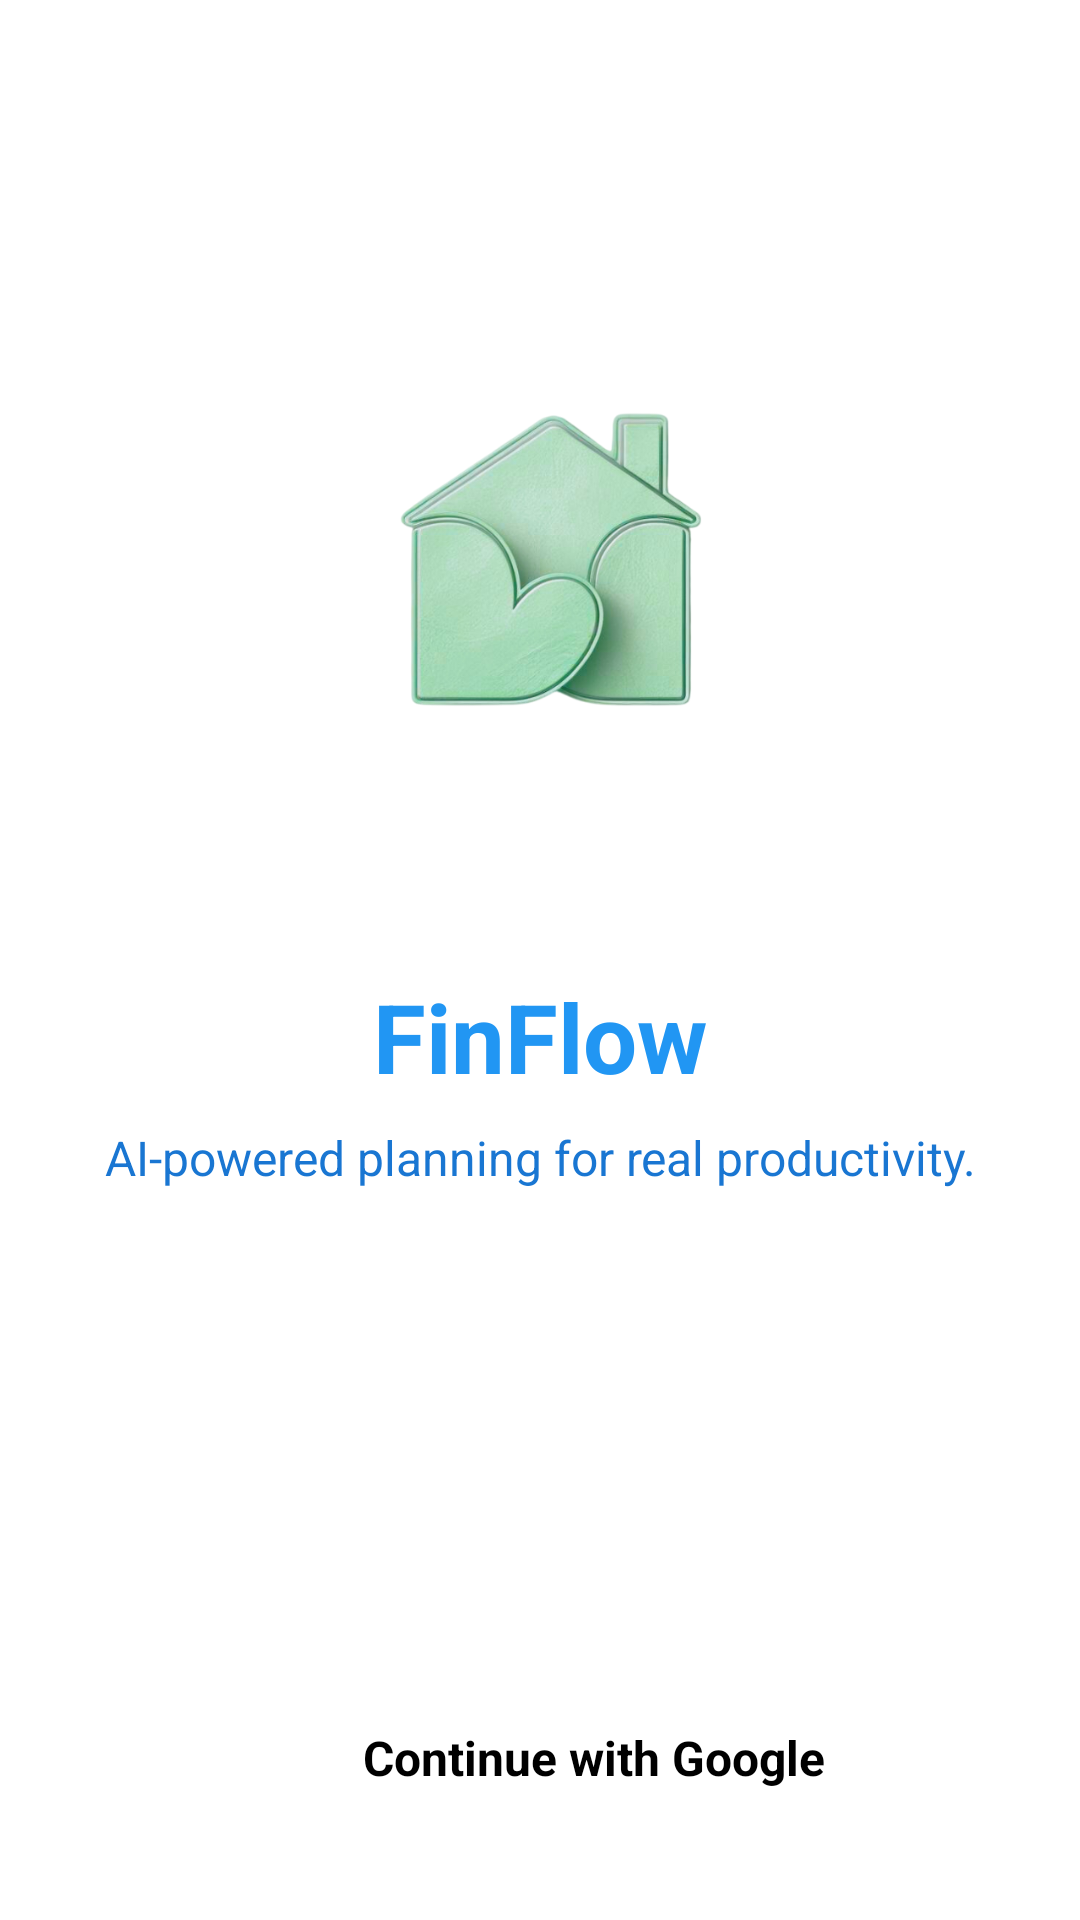

Here is an Android app screen rendered from its layout file. Give the layout XML and the strings, colors and styles it references.
<!-- AndroidManifest.xml: application theme Theme.BlueOcean -->
<!-- res/layout/fragment_login.xml -->
<?xml version="1.0" encoding="utf-8"?>
<androidx.constraintlayout.widget.ConstraintLayout xmlns:android="http://schemas.android.com/apk/res/android"
    xmlns:app="http://schemas.android.com/apk/res-auto"
    xmlns:tools="http://schemas.android.com/tools"
    android:layout_width="match_parent"
    android:layout_height="match_parent"
    android:background="@color/white"
    tools:context=".main.view.launch.LoginFragment">

    <ImageView
        android:id="@+id/imgLogo"
        android:layout_width="match_parent"
        android:layout_height="220dp"
        android:layout_marginTop="80dp"
        android:src="@drawable/icon_app"
        app:layout_constraintEnd_toEndOf="parent"
        app:layout_constraintStart_toStartOf="parent"
        app:layout_constraintTop_toTopOf="parent" />

    <TextView
        android:id="@+id/txtAppName"
        android:layout_width="wrap_content"
        android:layout_height="wrap_content"
        android:layout_marginTop="@dimen/dimen_24"
        android:text="@string/app_name"
        android:textColor="?attr/colorPrimary"
        android:textSize="@dimen/dimen_32"
        android:textStyle="bold"
        app:layout_constraintEnd_toEndOf="parent"
        app:layout_constraintStart_toStartOf="parent"
        app:layout_constraintTop_toBottomOf="@id/imgLogo" />

    <TextView
        android:id="@+id/txtSubtitle"
        android:layout_width="wrap_content"
        android:layout_height="wrap_content"
        android:layout_marginTop="8dp"
        android:gravity="center"
        android:lineSpacingExtra="2dp"
        android:paddingHorizontal="24dp"
        android:text="@string/login_detailed_information"
        android:textAlignment="center"
        android:textColor="?attr/colorPrimaryVariant"
        android:textSize="16sp"
        app:layout_constraintEnd_toEndOf="parent"
        app:layout_constraintStart_toStartOf="parent"
        app:layout_constraintTop_toBottomOf="@id/txtAppName" />

    <LinearLayout
        android:id="@+id/btnLogin"
        android:layout_width="match_parent"
        android:layout_height="48dp"
        android:layout_marginHorizontal="30dp"
        android:layout_marginBottom="30dp"
        android:background="@drawable/bg_button"
        android:gravity="center|center_horizontal"
        android:orientation="horizontal"
        android:paddingHorizontal="16dp"
        app:layout_constraintBottom_toBottomOf="parent"
        app:layout_constraintEnd_toEndOf="parent"
        app:layout_constraintStart_toStartOf="parent">

        <ImageView
            android:layout_width="24dp"
            android:layout_height="24dp"
            android:src="@drawable/ic_google" />

        <TextView
            android:layout_width="wrap_content"
            android:layout_height="wrap_content"
            android:layout_marginStart="12dp"
            android:text="@string/btn_login_with_google"
            android:textColor="#000000"
            android:textSize="16sp"
            android:textStyle="bold" />
    </LinearLayout>

    <TextView
        android:id="@+id/tvUsingAppWithoutLogin"
        android:layout_width="match_parent"
        android:layout_height="wrap_content"
        android:layout_margin="@dimen/dimen_8"
        android:layout_marginBottom="8dp"
        android:gravity="center"
        android:padding="@dimen/dimen_8"
        android:text="@string/continue_using_the_app_without_login"
        android:textColor="?attr/colorPrimaryVariant"
        android:textSize="16sp"
        android:visibility="gone"
        app:layout_constraintBottom_toTopOf="@+id/btnLogin"
        app:layout_constraintEnd_toEndOf="parent"
        app:layout_constraintStart_toStartOf="parent" />
</androidx.constraintlayout.widget.ConstraintLayout>
<!-- resources referenced by this layout -->
<resources>
  <color name="white">#FFFFFFFF</color>
  <dimen name="dimen_24">24dp</dimen>
  <dimen name="dimen_32">32dp</dimen>
  <dimen name="dimen_8">8dp</dimen>
  <!-- drawable icon_app: png bitmap (drawable, 198485 bytes) -->
  <string name="app_name">FinFlow</string>
  <string name="btn_login_with_google">Continue with Google</string>
  <string name="continue_using_the_app_without_login">Continue using the app without Login</string>
  <string name="login_detailed_information">AI-powered planning for real productivity.</string>
  <style name="Theme.BlueOcean" parent="Theme.MoneySave">
          <item name="colorPrimary">@color/blue_primary</item>
          <item name="colorPrimaryVariant">@color/blue_primary_variant</item>
          <item name="colorSecondary">@color/blue_secondary</item>
          <item name="colorSecondaryVariant">@color/blue_secondary_variant</item>
          <item name="android:colorBackground">@color/blue_background</item>
          <item name="colorSurface">@color/blue_surface</item>
          <item name="colorError">@color/blue_error</item>
          <item name="colorOnPrimary">@color/blue_on_primary</item>
          <item name="colorOnSecondary">@color/blue_on_secondary</item>
          <item name="colorOnBackground">@color/blue_on_background</item>
          <item name="colorOnSurface">@color/blue_on_surface</item>
          <item name="colorOnError">@color/blue_on_error</item>
          <item name="bottomAppBarStyle">@style/CustomBottomAppBar</item>
          <item name="android:statusBarColor">?attr/colorPrimary</item>
          <item name="android:windowLightStatusBar">true</item>
          <item name="android:windowTranslucentStatus">false</item>
          <item name="android:windowDrawsSystemBarBackgrounds">true</item>
      </style>
  <style name="Theme.MoneySave" parent="Base.Theme.MoneySave">
          <item name="android:windowDrawsSystemBarBackgrounds">true</item>
          <item name="android:statusBarColor">@android:color/transparent</item>
          <item name="android:navigationBarColor">@android:color/transparent</item>
          <item name="android:windowLightStatusBar">false</item>
          <item name="android:windowTranslucentNavigation">false</item>
          <item name="android:windowTranslucentStatus">false</item>
      </style>
  <color name="blue_primary">@color/blue_500</color>
  <color name="blue_primary_variant">@color/blue_700</color>
  <color name="blue_secondary">@color/blue_300</color>
  <color name="blue_secondary_variant">@color/blue_600</color>
  <color name="blue_background">@color/blue_50</color>
  <color name="blue_surface">#FFFFFF</color>
  <color name="blue_error">#F44336</color>
  <color name="blue_on_primary">#FFFFFF</color>
  <color name="blue_on_secondary">#000000</color>
  <color name="blue_on_background">#1A1A1A</color>
  <color name="blue_on_surface">#1A1A1A</color>
  <color name="blue_on_error">#FFFFFF</color>
  <style name="CustomBottomAppBar" parent="Widget.MaterialComponents.BottomAppBar">
          <item name="backgroundTint">@color/purple_500</item>
          <item name="shapeAppearanceOverlay">@style/BottomAppBarCut</item>
      </style>
  <style name="Base.Theme.MoneySave" parent="Theme.Material3.DayNight.NoActionBar" />
  <color name="blue_500">#2196F3</color>
  <color name="blue_700">#1976D2</color>
  <color name="blue_300">#64B5F6</color>
  <color name="blue_600">#1E88E5</color>
  <color name="blue_50">#E3F2FD</color>
  <color name="purple_500">#9C27B0</color>
  <style name="BottomAppBarCut">
          <item name="cornerFamily">rounded</item>
          <item name="cornerSizeTopLeft">0dp</item>
          <item name="cornerSizeTopRight">0dp</item>
          <item name="cornerSizeBottomLeft">0dp</item>
          <item name="cornerSizeBottomRight">0dp</item>
      </style>
</resources>
